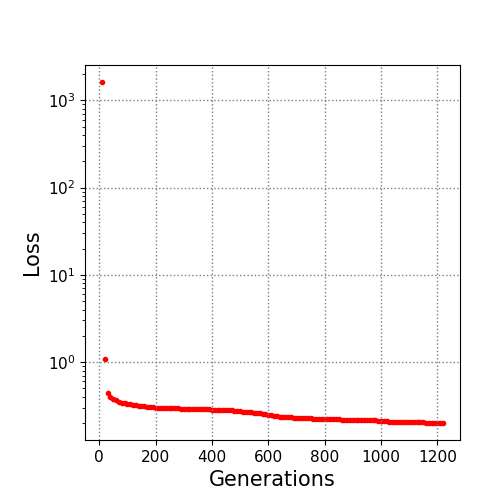

The file beside this chart, header and first rows:
10.0, 1620.448601
20.0, 1.09
30.0, 0.4373
40.0, 0.3935
50.0, 0.379
60.0, 0.3634
70.0, 0.3483
80.0, 0.3403
90.0, 0.3374
100.0, 0.3314
110.0, 0.3283
120.0, 0.3258
130.0, 0.3218
140.0, 0.3168
150.0, 0.3138
160.0, 0.3109
170.0, 0.3075
180.0, 0.3066
190.0, 0.303
200.0, 0.2991
210.0, 0.2975
220.0, 0.297
230.0, 0.2956
240.0, 0.2954
250.0, 0.2954
260.0, 0.295
270.0, 0.2946
280.0, 0.2946
290.0, 0.2928
300.0, 0.2924
310.0, 0.2922
320.0, 0.2899
330.0, 0.289
340.0, 0.289
350.0, 0.2887
360.0, 0.2871
370.0, 0.287
380.0, 0.287
390.0, 0.2865
400.0, 0.2841
410.0, 0.2835
420.0, 0.2829
430.0, 0.2819
440.0, 0.2819
450.0, 0.2813
460.0, 0.2805
470.0, 0.2805
480.0, 0.2783
490.0, 0.2776
500.0, 0.2736
510.0, 0.2698
520.0, 0.2685
530.0, 0.2669
540.0, 0.2665
550.0, 0.2615
560.0, 0.2585
570.0, 0.2585
580.0, 0.2555
590.0, 0.2523
600.0, 0.2489
610.0, 0.2472
... 61 more rows
